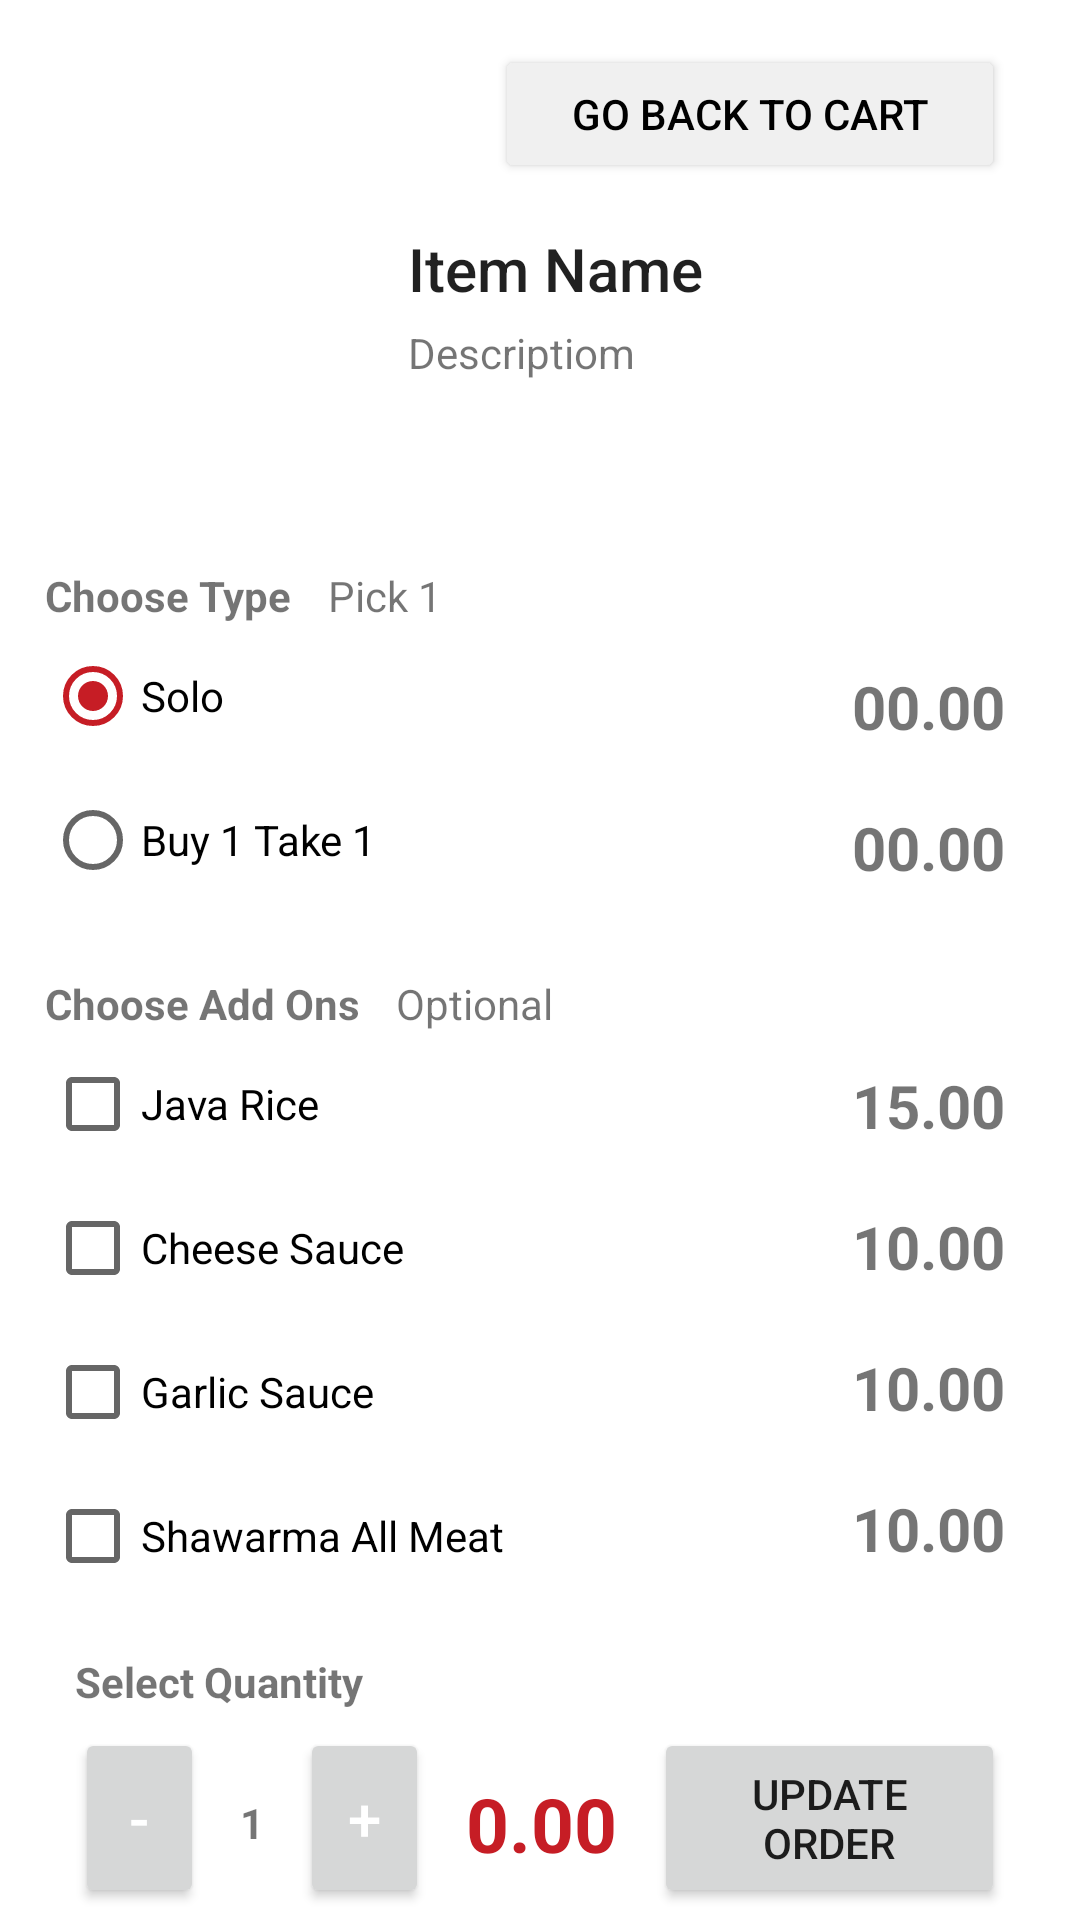

Write the Android layout XML for this screen, with the resource values it uses.
<!-- AndroidManifest.xml: application theme Theme.MenuBytes_customerApp -->
<!-- res/layout/fragment_cart_edit_product.xml -->
<?xml version="1.0" encoding="utf-8"?>
<androidx.constraintlayout.widget.ConstraintLayout xmlns:android="http://schemas.android.com/apk/res/android"
    xmlns:app="http://schemas.android.com/apk/res-auto"
    xmlns:tools="http://schemas.android.com/tools"
    android:id="@+id/fragment_frameLayout"
    android:layout_width="match_parent"
    android:layout_height="match_parent"
    android:visibility="visible"
    tools:context=".CartEdit_Product_Fragment">

    <TextView
        android:id="@+id/textView7"
        android:layout_width="wrap_content"
        android:layout_height="wrap_content"
        android:layout_marginStart="25dp"
        android:layout_marginTop="15dp"
        android:text="Select Quantity"
        android:textStyle="bold"
        app:layout_constraintStart_toStartOf="parent"
        app:layout_constraintTop_toBottomOf="@+id/checkBox_allmeat" />

    <TextView
        android:id="@+id/txtShawarmaAllMeatPrice"
        android:layout_width="wrap_content"
        android:layout_height="wrap_content"
        android:layout_marginTop="20dp"
        android:layout_marginEnd="25dp"
        android:text="10.00"
        android:textSize="20sp"
        android:textStyle="bold"
        app:layout_constraintEnd_toEndOf="parent"
        app:layout_constraintTop_toBottomOf="@+id/garlicSaucePrice" />

    <TextView
        android:id="@+id/mealTotalText"
        android:layout_width="wrap_content"
        android:layout_height="wrap_content"
        android:layout_marginTop="55dp"
        android:text="0.00"
        android:textColor="#FFC61D25"
        android:textSize="25sp"
        android:textStyle="bold"
        app:layout_constraintEnd_toStartOf="@+id/btnUpdateOrder"
        app:layout_constraintStart_toEndOf="@+id/addQtyButton"
        app:layout_constraintTop_toBottomOf="@+id/checkBox_allmeat" />

    <TextView
        android:id="@+id/garlicSaucePrice"
        android:layout_width="wrap_content"
        android:layout_height="wrap_content"
        android:layout_marginTop="20dp"
        android:layout_marginEnd="25dp"
        android:text="10.00"
        android:textSize="20sp"
        android:textStyle="bold"
        app:layout_constraintEnd_toEndOf="parent"
        app:layout_constraintTop_toBottomOf="@+id/cheesePrice" />

    <TextView
        android:id="@+id/cheesePrice"
        android:layout_width="wrap_content"
        android:layout_height="wrap_content"
        android:layout_marginTop="20dp"
        android:layout_marginEnd="25dp"
        android:text="10.00"
        android:textSize="20sp"
        android:textStyle="bold"
        app:layout_constraintEnd_toEndOf="parent"
        app:layout_constraintTop_toBottomOf="@+id/javaRicePrice" />

    <TextView
        android:id="@+id/javaRicePrice"
        android:layout_width="wrap_content"
        android:layout_height="wrap_content"
        android:layout_marginTop="12dp"
        android:layout_marginEnd="25dp"
        android:text="15.00"
        android:textSize="20sp"
        android:textStyle="bold"
        app:layout_constraintEnd_toEndOf="parent"
        app:layout_constraintTop_toBottomOf="@+id/txtOption" />

    <CheckBox
        android:id="@+id/checkBox_allmeat"
        android:layout_width="233dp"
        android:layout_height="wrap_content"
        android:layout_marginStart="15dp"
        android:text="Shawarma All Meat"
        app:layout_constraintStart_toStartOf="parent"
        app:layout_constraintTop_toBottomOf="@+id/checkBox_garlic" />

    <CheckBox
        android:id="@+id/checkBox_garlic"
        android:layout_width="233dp"
        android:layout_height="wrap_content"
        android:layout_marginStart="15dp"
        android:text="Garlic Sauce"
        app:layout_constraintStart_toStartOf="parent"
        app:layout_constraintTop_toBottomOf="@+id/checkBox_cheese" />

    <TextView
        android:id="@+id/txtOption"
        android:layout_width="204dp"
        android:layout_height="18dp"
        android:layout_marginStart="12dp"
        android:layout_marginTop="15dp"
        android:text="Optional"
        app:layout_constraintStart_toEndOf="@+id/txtChoose"
        app:layout_constraintTop_toBottomOf="@+id/typeRadioGroup" />

    <TextView
        android:id="@+id/txtChoose"
        android:layout_width="wrap_content"
        android:layout_height="wrap_content"
        android:layout_marginStart="15dp"
        android:layout_marginTop="15dp"
        android:text="Choose Add Ons"
        android:textStyle="bold"
        app:layout_constraintStart_toStartOf="parent"
        app:layout_constraintTop_toBottomOf="@+id/typeRadioGroup" />

    <TextView
        android:id="@+id/qtyText"
        android:layout_width="wrap_content"
        android:layout_height="18dp"
        android:layout_marginTop="28dp"
        android:text="1"
        android:textStyle="bold"
        app:layout_constraintEnd_toStartOf="@+id/addQtyButton"
        app:layout_constraintStart_toEndOf="@+id/minusQtyButton"
        app:layout_constraintTop_toBottomOf="@+id/textView7" />

    <TextView
        android:id="@+id/txtItemTitle"
        style="@style/TextAppearance.AppCompat.Title"
        android:layout_width="wrap_content"
        android:layout_height="wrap_content"
        android:layout_marginStart="10dp"
        android:layout_marginTop="15dp"
        android:text="Item Name"
        app:layout_constraintStart_toEndOf="@+id/imgViewItemMenu"
        app:layout_constraintTop_toBottomOf="@+id/backToCartBtn" />

    <TextView
        android:id="@+id/txtItemDescription"
        android:layout_width="231dp"
        android:layout_height="66dp"
        android:layout_marginStart="10dp"
        android:layout_marginTop="5dp"
        android:text="Descriptiom"
        app:layout_constraintStart_toEndOf="@+id/imgViewItemMenu"
        app:layout_constraintTop_toBottomOf="@+id/txtItemTitle" />

    <ImageView
        android:id="@+id/imgViewItemMenu"
        android:layout_width="111dp"
        android:layout_height="99dp"
        android:layout_marginStart="15dp"
        android:layout_marginTop="15dp"
        android:src="@drawable/menubyteslogo"
        app:layout_constraintStart_toStartOf="parent"
        app:layout_constraintTop_toBottomOf="@+id/backToCartBtn" />

    <TextView
        android:id="@+id/textView5"
        android:layout_width="wrap_content"
        android:layout_height="wrap_content"
        android:layout_marginStart="15dp"
        android:layout_marginTop="15dp"
        android:text="Choose Type"
        android:textStyle="bold"
        app:layout_constraintStart_toStartOf="parent"
        app:layout_constraintTop_toBottomOf="@+id/txtItemDescription" />

    <TextView
        android:id="@+id/soloPrice"
        android:layout_width="wrap_content"
        android:layout_height="wrap_content"
        android:layout_marginTop="15dp"
        android:layout_marginEnd="25dp"
        android:text="00.00"
        android:textSize="20sp"
        android:textStyle="bold"
        app:layout_constraintEnd_toEndOf="parent"
        app:layout_constraintTop_toBottomOf="@+id/txtPick" />

    <TextView
        android:id="@+id/b1t1Price"
        android:layout_width="wrap_content"
        android:layout_height="wrap_content"
        android:layout_marginTop="20dp"
        android:layout_marginEnd="25dp"
        android:text="00.00"
        android:textSize="20sp"
        android:textStyle="bold"
        app:layout_constraintEnd_toEndOf="parent"
        app:layout_constraintTop_toBottomOf="@+id/soloPrice" />

    <TextView
        android:id="@+id/txtPick"
        android:layout_width="204dp"
        android:layout_height="18dp"
        android:layout_marginStart="12dp"
        android:layout_marginTop="15dp"
        android:text="Pick 1"
        app:layout_constraintStart_toEndOf="@+id/textView5"
        app:layout_constraintTop_toBottomOf="@+id/txtItemDescription" />

    <RadioGroup
        android:id="@+id/typeRadioGroup"
        android:layout_width="235dp"
        android:layout_height="102dp"
        android:layout_marginStart="15dp"
        app:layout_constraintStart_toStartOf="parent"
        app:layout_constraintTop_toBottomOf="@+id/textView5">

        <RadioButton
            android:id="@+id/soloRadioButton"
            android:layout_width="match_parent"
            android:layout_height="wrap_content"
            android:checked="true"
            android:text="Solo" />

        <RadioButton
            android:id="@+id/b1t1RadioButton"
            android:layout_width="match_parent"
            android:layout_height="wrap_content"
            android:text="Buy 1 Take 1" />
    </RadioGroup>

    <CheckBox
        android:id="@+id/checkBox_java"
        android:layout_width="233dp"
        android:layout_height="wrap_content"
        android:layout_marginStart="15dp"
        android:text="Java Rice"
        app:layout_constraintStart_toStartOf="parent"
        app:layout_constraintTop_toBottomOf="@+id/txtChoose" />

    <CheckBox
        android:id="@+id/checkBox_cheese"
        android:layout_width="233dp"
        android:layout_height="wrap_content"
        android:layout_marginStart="15dp"
        android:text="Cheese Sauce"
        app:layout_constraintStart_toStartOf="parent"
        app:layout_constraintTop_toBottomOf="@+id/checkBox_java" />

    <Button
        android:id="@+id/btnUpdateOrder"
        android:layout_width="117dp"
        android:layout_height="60dp"
        android:layout_marginTop="40dp"
        android:layout_marginEnd="25dp"
        android:text="Update Order"
        app:layout_constraintEnd_toEndOf="parent"
        app:layout_constraintTop_toBottomOf="@+id/checkBox_allmeat" />

    <Button
        android:id="@+id/backToCartBtn"
        android:layout_width="170dp"
        android:layout_height="46dp"
        android:layout_marginTop="15dp"
        android:layout_marginEnd="25dp"
        android:text="Go Back to Cart"
        android:backgroundTint="#F0F0F0"
        android:textColor="#000000"
        app:layout_constraintEnd_toEndOf="parent"
        app:layout_constraintTop_toTopOf="parent" />

    <Button
        android:id="@+id/minusQtyButton"
        style="@style/TextAppearance.AppCompat.Title"
        android:layout_width="43dp"
        android:layout_height="60dp"
        android:layout_marginStart="25dp"
        android:layout_marginTop="40dp"
        android:text="-"
        android:textColor="#FFFFFF"
        app:layout_constraintStart_toStartOf="parent"
        app:layout_constraintTop_toBottomOf="@+id/checkBox_allmeat" />

    <Button
        android:id="@+id/addQtyButton"
        style="@style/TextAppearance.AppCompat.Title"
        android:layout_width="43dp"
        android:layout_height="60dp"
        android:layout_marginStart="32dp"
        android:layout_marginTop="40dp"
        android:text="+"
        android:textColor="#FFFFFF"
        app:layout_constraintStart_toEndOf="@+id/minusQtyButton"
        app:layout_constraintTop_toBottomOf="@+id/checkBox_allmeat" />

</androidx.constraintlayout.widget.ConstraintLayout>
<!-- resources referenced by this layout -->
<resources>
  <style name="Theme.MenuBytes_customerApp" parent="Theme.MaterialComponents.Light.DarkActionBar">
          
          <item name="colorPrimary">@color/purple_500</item>
          <item name="colorPrimaryVariant">@color/purple_700</item>
          <item name="colorOnPrimary">@color/white</item>
          
          <item name="colorSecondary">@color/teal_200</item>
          <item name="colorSecondaryVariant">@color/teal_700</item>
          <item name="colorOnSecondary">@color/black</item>
          
          <item name="android:statusBarColor" tools:targetApi="l">?attr/colorPrimaryVariant</item>
          
          <item name="android:windowAnimationStyle">@style/DialogAnimation</item>
      </style>
  <color name="purple_500">#FFC61D25</color>
  <color name="purple_700">#FFA71B28</color>
  <color name="white">#FFFFFFFF</color>
  <color name="teal_200">#FFC61D25</color>
  <color name="teal_700">#FF018786</color>
  <color name="black">#FFFFFFFF</color>
  <style name="DialogAnimation">
          <item name="android:windowEnterAnimation">@android:anim/fade_in</item>
          <item name="android:windowExitAnimation">@android:anim/fade_out</item>
      </style>
</resources>
